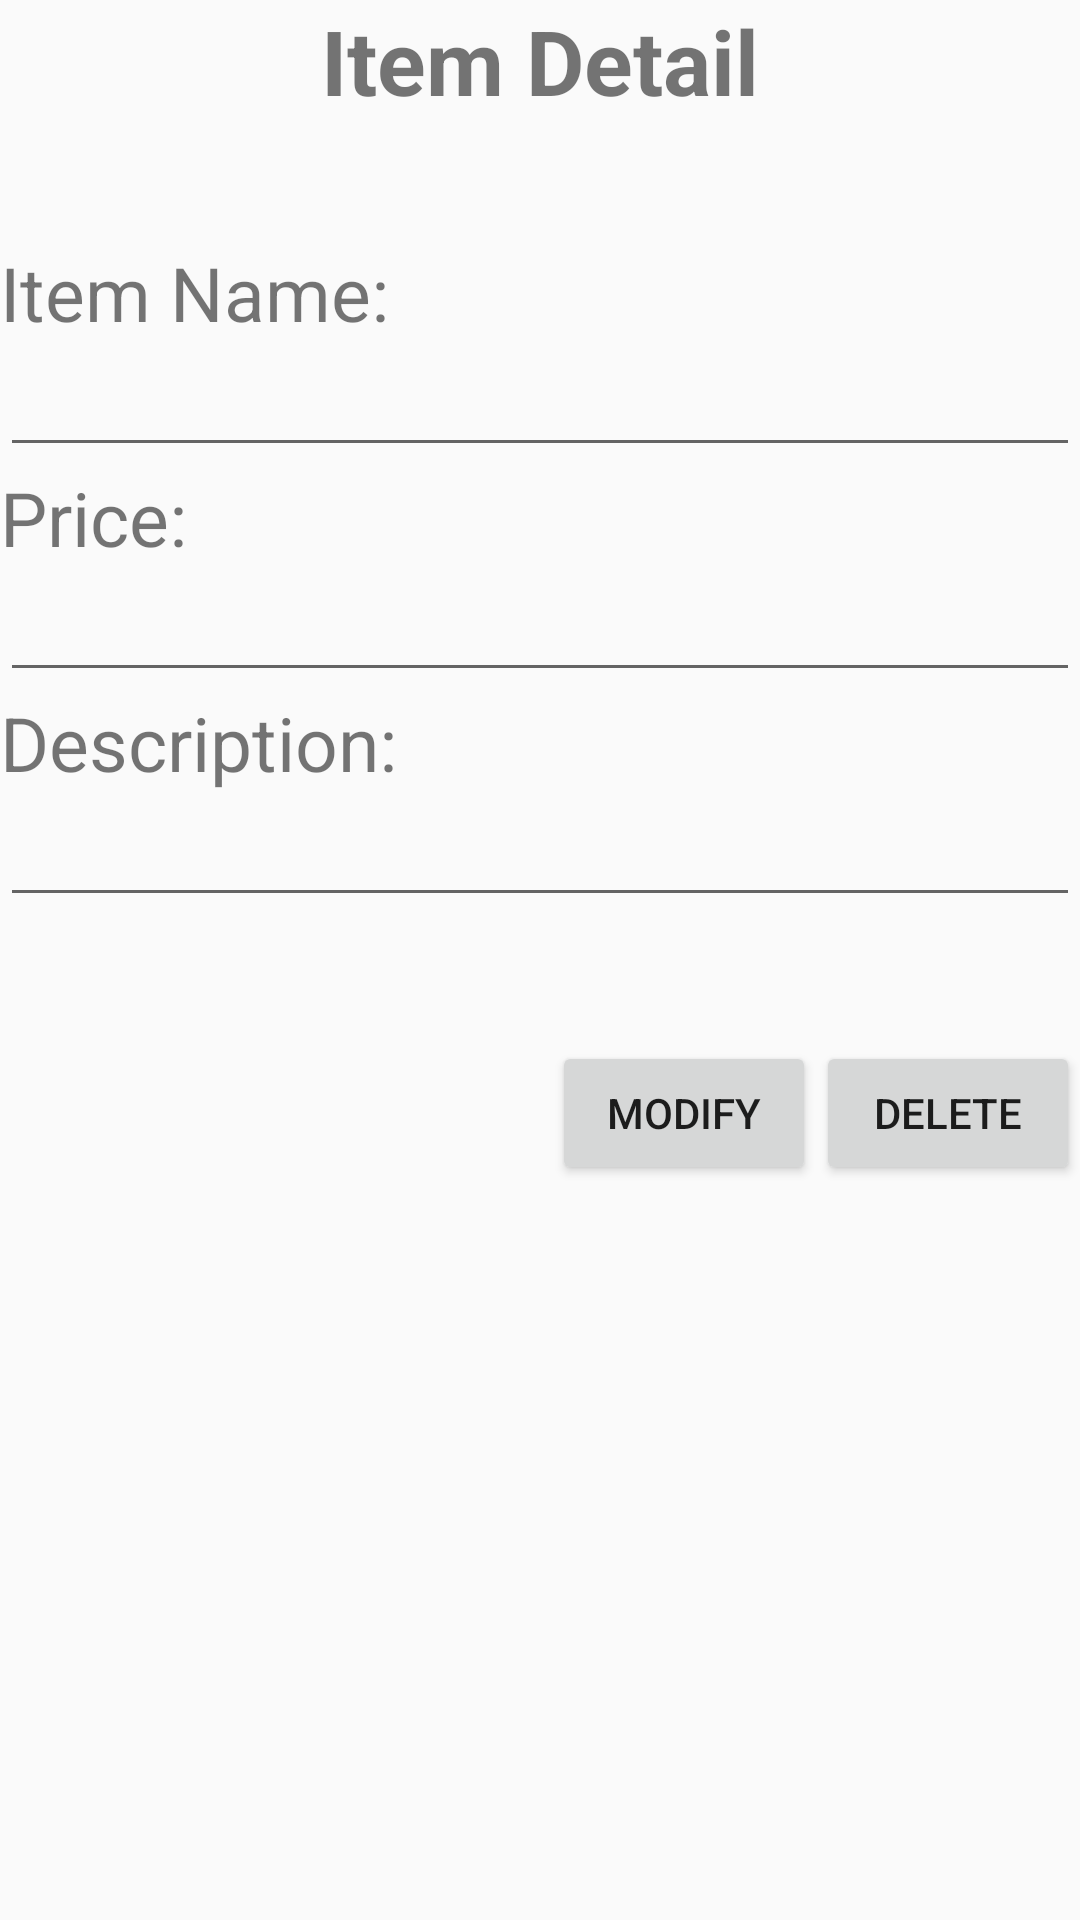

This screen was rendered from an Android layout file. Write that file and the resources it references.
<!-- AndroidManifest.xml: application theme AppTheme -->
<!-- res/layout/activity_item_detail.xml -->
<?xml version="1.0" encoding="utf-8"?>
<LinearLayout android:orientation="vertical"
    xmlns:android="http://schemas.android.com/apk/res/android"
    xmlns:tools="http://schemas.android.com/tools"
    android:layout_width="match_parent"
    android:layout_height="match_parent"
    tools:context="ca.teameleven.com.teamelevenca.activity.ItemDetailActivity">
    <TextView
        android:layout_width="match_parent"
        android:layout_height="wrap_content"
        android:gravity="center"
        android:textSize="30dp"
        android:textStyle="bold"
        android:text="Item Detail"/>
    <TextView
        android:layout_width="match_parent"
        android:layout_height="wrap_content"
        android:textSize="30dp"
        />

    <TextView
        android:layout_width="match_parent"
        android:layout_height="wrap_content"
        android:textSize="25dp"
        android:text="Item Name:"/>
    <EditText
        android:layout_width="fill_parent"
        android:layout_height="wrap_content"
        android:maxLines="1"
        android:id="@+id/et_detail_name"/>

    <TextView
        android:layout_width="match_parent"
        android:layout_height="wrap_content"
        android:textSize="25dp"
        android:text="Price:" />
    <EditText
        android:layout_width="fill_parent"
        android:layout_height="wrap_content"
        android:maxLines="1"
        android:id="@+id/et_detail_price"/>

    <TextView
        android:layout_width="match_parent"
        android:layout_height="wrap_content"
        android:textSize="25dp"
        android:text="Description:"/>
    <EditText
        android:layout_width="fill_parent"
        android:layout_height="wrap_content"
        android:id="@+id/et_detail_description"/>
    <EditText
        android:layout_width="wrap_content"
        android:layout_height="wrap_content"
        android:visibility="invisible"
        android:id="@+id/et_item_id"/>
    <LinearLayout
        android:layout_width="fill_parent"
        android:layout_height="wrap_content"
        android:orientation="horizontal"
        android:gravity="right">
        <Button
            android:layout_width="wrap_content"
            android:layout_height="wrap_content"
            android:text="Modify"
            android:id="@+id/btn_detail_modify"/>
        <Button
            android:layout_width="wrap_content"
            android:layout_height="wrap_content"
            android:text="Delete"
            android:id="@+id/btn_detail_delete"/>
    </LinearLayout>

</LinearLayout>
<!-- resources referenced by this layout -->
<resources>
  <style name="AppTheme" parent="Theme.AppCompat.Light.DarkActionBar">
          
          <item name="colorPrimary">@color/colorPrimary</item>
          <item name="colorPrimaryDark">@color/colorPrimaryDark</item>
          <item name="colorAccent">@color/colorAccent</item>
      </style>
  <!-- not gathered from this repository: default colours our renderer supplied (Android Studio template values) -->
  <color name="colorPrimary">#FF6200EE</color>
  <color name="colorPrimaryDark">#FF3700B3</color>
  <color name="colorAccent">#FF03DAC5</color>
</resources>
